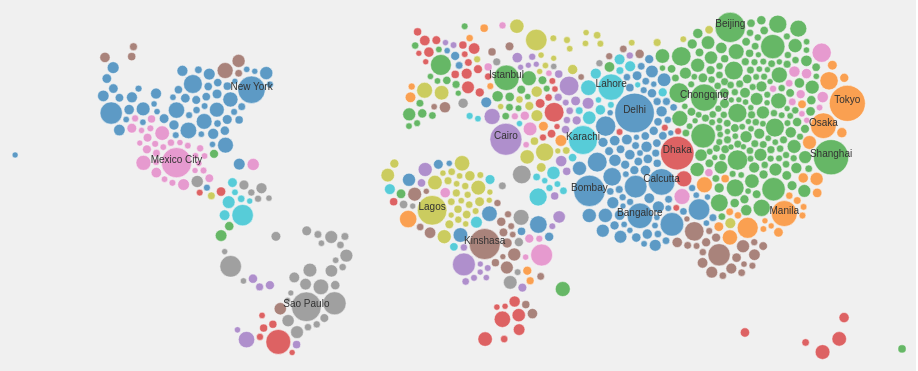
D3 v7 page, settled after 360 driven frames (6 s of simulated time); the page loaded 1 data file(s).


        const width = 960;
        const height = 600;

        d3.csv('./transformed_population_data.csv', d => ({
            Year: +d.Year,
            'Country or Area': d['Country or Area'],
            'Urban Agglomeration': d['Urban Agglomeration'],
            Latitude: +d.Latitude,
            Longitude: +d.Longitude,
            'Population (millions)': +d['Population (millions)']
        })).then(data => {
            // Process data to get latest entry per city
            const cities = Array.from(d3.group(data, d => d['Urban Agglomeration']), ([key, entries]) => {
                const latest = entries.reduce((a, b) => a.Year > b.Year ? a : b);
                return {
                    ...latest,
                    Population: latest['Population (millions)']
                };
            });

            // Sort by population descending
            cities.sort((a, b) => b.Population - a.Population);

            // Create nodes with positional data
            const nodes = cities.map(city => ({
                x: (city.Longitude + 180) * (width / 360),
                y: (90 - city.Latitude) * (height / 180),
                radius: Math.sqrt(city.Population) * 3,
                population: city.Population,
                name: city['Urban Agglomeration'],
                country: city['Country or Area']
            }));

            // Setup SVG
            const svg = d3.select('#vis-container')
                .append('svg')
                .attr('width', width)
                .attr('height', height)
                .attr('viewBox', [0, 0, width, height]);

            // Color scale
            const color = d3.scaleOrdinal(d3.schemeCategory10)
                .domain([...new Set(nodes.map(d => d.country))]);

            // Force simulation
            const simulation = d3.forceSimulation(nodes)
                .force('collide', d3.forceCollide().radius(d => d.radius + 1).strength(0.7))
                .force('x', d3.forceX(d => d.x).strength(0.05))
                .force('y', d3.forceY(d => d.y).strength(0.05))
                .alphaDecay(0.05);

            // Draw bubbles
            const bubbles = svg.selectAll('circle')
                .data(nodes)
                .join('circle')
                .attr('r', d => d.radius)
                .attr('fill', d => color(d.country))
                .attr('stroke', '#fff')
                .attr('stroke-width', 0.5)
                .attr('opacity', 0.7);

            // Add labels for top 20
            const labels = svg.selectAll('text')
                .data(nodes.slice(0, 20))
                .join('text')
                .classed('bubble-text', true)
                .text(d => d.name)
                .attr('font-size', d => Math.min(14, d.radius / 2));

            // Update positions on tick
            simulation.on('tick', () => {
                bubbles
                    .attr('cx', d => d.x)
                    .attr('cy', d => d.y);
                labels
                    .attr('x', d => d.x)
                    .attr('y', d => d.y);
            });

            // Tooltip
            const tooltip = d3.select('body').append('div')
                .style('position', 'absolute')
                .style('background', '#fff')
                .style('padding', '5px')
                .style('border', '1px solid #ccc')
                .style('border-radius', '3px')
                .style('opacity', 0);

            bubbles.on('mouseover', (event, d) => {
                    tooltip.transition().duration(200).style('opacity', 0.9);
                    tooltip.html(`${d.name}<br/>Population: ${d.population.toFixed(2)}M`)
                        .style('left', `${event.pageX + 5}px`)
                        .style('top', `${event.pageY - 28}px`);
                })
                .on('mouseout', () => {
                    tooltip.transition().duration(500).style('opacity', 0);
                });
        });
    

### data: transformed_population_data.csv
Year, Country or Area, Urban Agglomeration, Latitude, Longitude, Population (millions)
2035, India, Delhi, 28.67, 77.22, 43.35
2034, India, Delhi, 28.67, 77.22, 42.46
2033, India, Delhi, 28.67, 77.22, 41.58
2032, India, Delhi, 28.67, 77.22, 40.7
2031, India, Delhi, 28.67, 77.22, 39.82
2030, India, Delhi, 28.67, 77.22, 38.94
2029, India, Delhi, 28.67, 77.22, 38.08
2020, Japan, Tokyo, 35.69, 139.7, 37.39
2019, Japan, Tokyo, 35.69, 139.7, 37.37
2018, Japan, Tokyo, 35.69, 139.7, 37.34
2021, Japan, Tokyo, 35.69, 139.7, 37.32
2017, Japan, Tokyo, 35.69, 139.7, 37.31
2016, Japan, Tokyo, 35.69, 139.7, 37.28
2015, Japan, Tokyo, 35.69, 139.7, 37.26
2022, Japan, Tokyo, 35.69, 139.7, 37.25
2028, India, Delhi, 28.67, 77.22, 37.23
2023, Japan, Tokyo, 35.69, 139.7, 37.18
2014, Japan, Tokyo, 35.69, 139.7, 37.18
2024, Japan, Tokyo, 35.69, 139.7, 37.11
2013, Japan, Tokyo, 35.69, 139.7, 37.1
2025, Japan, Tokyo, 35.69, 139.7, 37.04
2012, Japan, Tokyo, 35.69, 139.7, 37.02
2026, Japan, Tokyo, 35.69, 139.7, 36.94
2011, Japan, Tokyo, 35.69, 139.7, 36.94
2010, Japan, Tokyo, 35.69, 139.7, 36.86
2027, Japan, Tokyo, 35.69, 139.7, 36.85
2028, Japan, Tokyo, 35.69, 139.7, 36.76
2029, Japan, Tokyo, 35.69, 139.7, 36.67
2009, Japan, Tokyo, 35.69, 139.7, 36.61
2030, Japan, Tokyo, 35.69, 139.7, 36.57
2031, Japan, Tokyo, 35.69, 139.7, 36.46
2027, India, Delhi, 28.67, 77.22, 36.37
2008, Japan, Tokyo, 35.69, 139.7, 36.36
2032, Japan, Tokyo, 35.69, 139.7, 36.35
2033, Japan, Tokyo, 35.69, 139.7, 36.24
2034, Japan, Tokyo, 35.69, 139.7, 36.13
2007, Japan, Tokyo, 35.69, 139.7, 36.12
2035, Japan, Tokyo, 35.69, 139.7, 36.01
2006, Japan, Tokyo, 35.69, 139.7, 35.87
2005, Japan, Tokyo, 35.69, 139.7, 35.62
2026, India, Delhi, 28.67, 77.22, 35.52
2004, Japan, Tokyo, 35.69, 139.7, 35.39
2003, Japan, Tokyo, 35.69, 139.7, 35.15
2002, Japan, Tokyo, 35.69, 139.7, 34.92
2001, Japan, Tokyo, 35.69, 139.7, 34.68
2025, India, Delhi, 28.67, 77.22, 34.67
2000, Japan, Tokyo, 35.69, 139.7, 34.45
2035, China, Shanghai, 31.22, 121.5, 34.34
1999, Japan, Tokyo, 35.69, 139.7, 34.28
1998, Japan, Tokyo, 35.69, 139.7, 34.1
2034, China, Shanghai, 31.22, 121.5, 34.05
1997, Japan, Tokyo, 35.69, 139.7, 33.93
2024, India, Delhi, 28.67, 77.22, 33.79
1996, Japan, Tokyo, 35.69, 139.7, 33.76
2033, China, Shanghai, 31.22, 121.5, 33.75
1995, Japan, Tokyo, 35.69, 139.7, 33.59
2032, China, Shanghai, 31.22, 121.5, 33.46
1994, Japan, Tokyo, 35.69, 139.7, 33.38
1993, Japan, Tokyo, 35.69, 139.7, 33.16
2031, China, Shanghai, 31.22, 121.5, 33.16
... 28,671 more rows